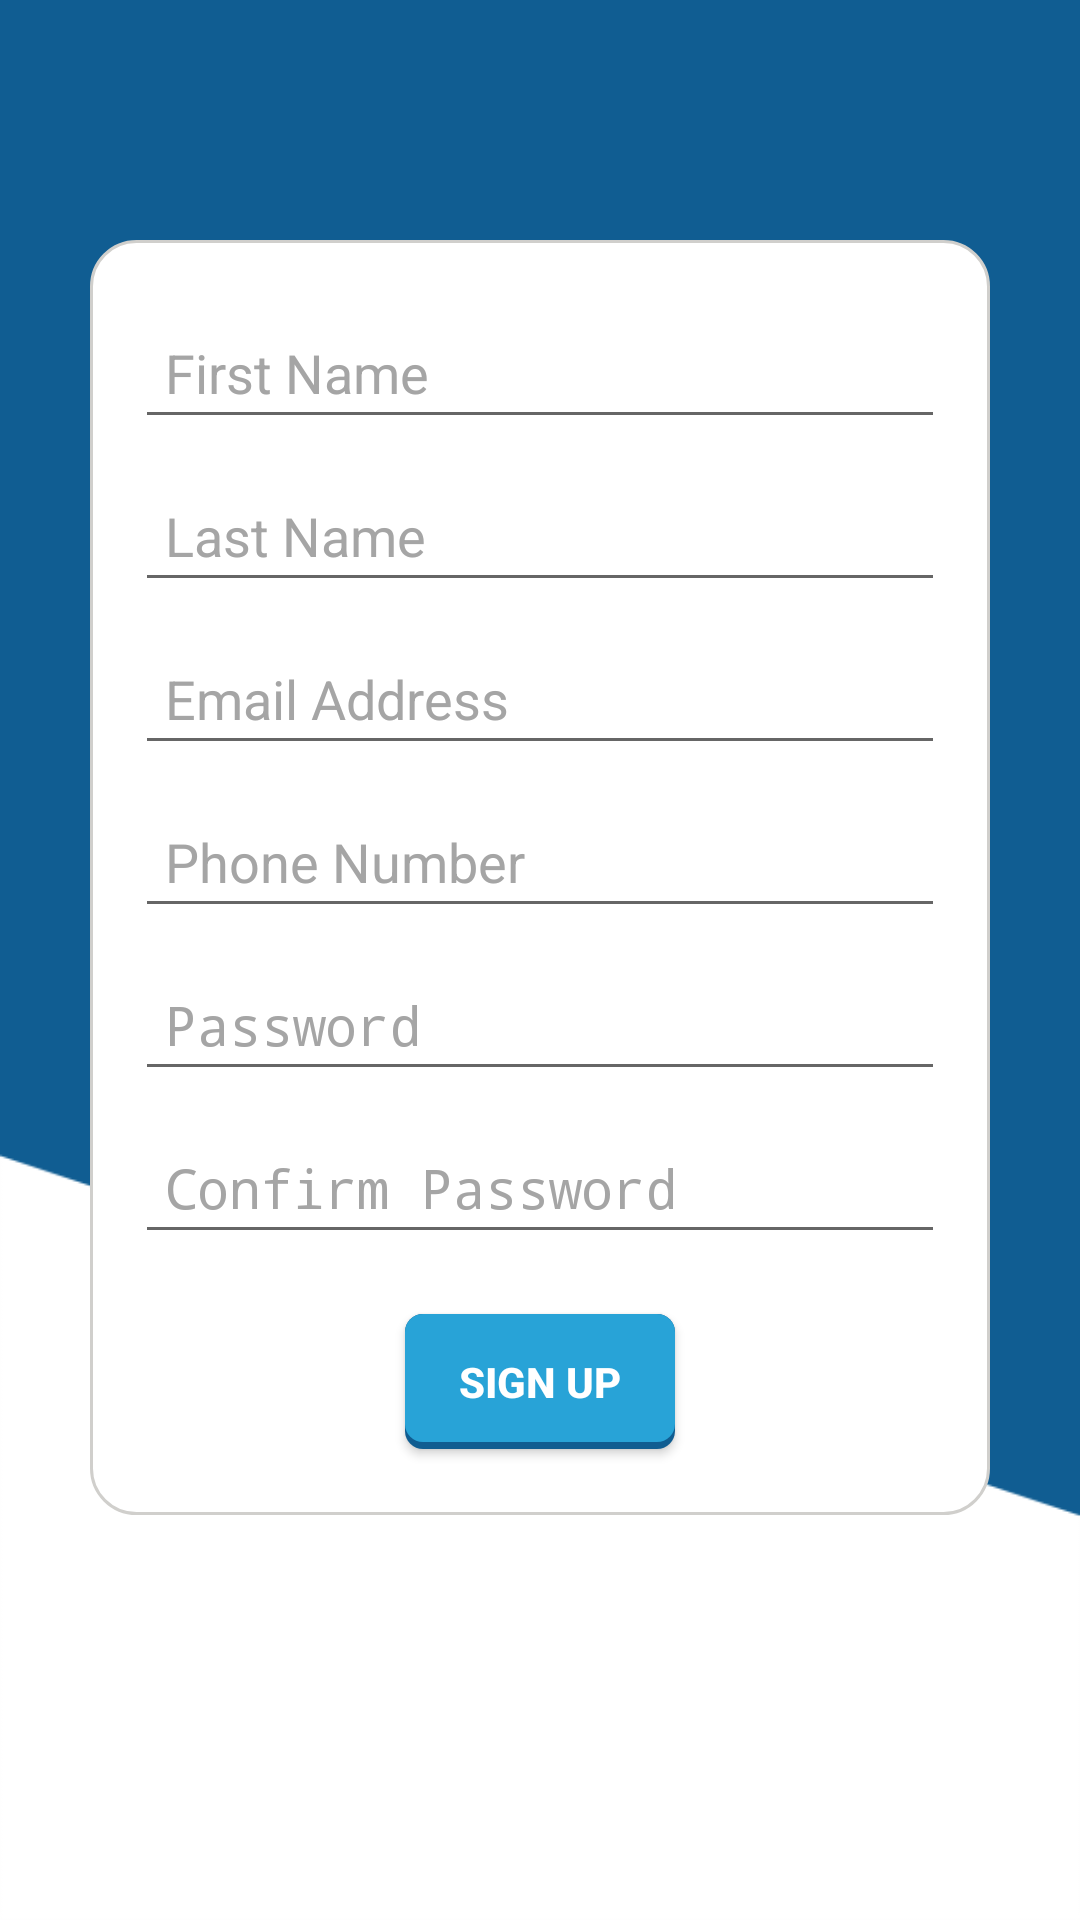

Produce the Android XML layout that renders to this screen, including the resource entries it uses.
<!-- AndroidManifest.xml: application theme AppTheme -->
<!-- res/layout/activity_sign_up.xml -->
<?xml version="1.0" encoding="utf-8"?>
<LinearLayout xmlns:android="http://schemas.android.com/apk/res/android"
    android:layout_width="match_parent"
    android:layout_height="match_parent"
    android:background="@drawable/bg_login"
    android:orientation="vertical">

    <ScrollView xmlns:android="http://schemas.android.com/apk/res/android"
        android:layout_width="match_parent"
        android:layout_height="wrap_content"
        android:layout_gravity="center"
        android:fillViewport="true"
        android:orientation="vertical">

        <LinearLayout xmlns:android="http://schemas.android.com/apk/res/android"
            android:id="@+id/signup_parent_ll"
            android:layout_width="match_parent"
            android:layout_height="match_parent"
            android:orientation="vertical">

            <LinearLayout
                android:id="@+id/signup_details_ll"
                android:layout_width="300dp"
                android:layout_height="wrap_content"
                android:layout_gravity="center"
                android:layout_marginTop="80dp"
                android:background="@drawable/round_corner"
                android:focusableInTouchMode="true"
                android:orientation="vertical">

                <EditText
                    android:id="@+id/signup_fn_et"
                    android:layout_width="270dp"
                    android:layout_height="wrap_content"
                    android:layout_gravity="center"
                    android:layout_marginTop="20dp"
                    android:hint="@string/signup_fn"
                    android:imeOptions="actionNext"
                    android:inputType="textPersonName"
                    android:padding="10dp"
                    android:singleLine="true"
                    android:textColor="#101010"
                    android:textColorHint="#A5A5A5"
                    android:textSize="18sp" />

                <EditText
                    android:id="@+id/signup_ln_et"
                    android:layout_width="270dp"
                    android:layout_height="wrap_content"
                    android:layout_gravity="center"
                    android:layout_marginTop="10dp"
                    android:hint="@string/signup_ln"
                    android:imeOptions="actionNext"
                    android:inputType="textPersonName"
                    android:padding="10dp"
                    android:singleLine="true"
                    android:textColor="#101010"
                    android:textColorHint="#A5A5A5"
                    android:textSize="18sp" />

                <EditText
                    android:id="@+id/signup_ea_et"
                    android:layout_width="270dp"
                    android:layout_height="wrap_content"
                    android:layout_gravity="center"
                    android:layout_marginTop="10dp"
                    android:hint="@string/signup_ea"
                    android:imeOptions="actionNext"
                    android:inputType="textEmailAddress"
                    android:padding="10dp"
                    android:singleLine="true"
                    android:textColor="#101010"
                    android:textColorHint="#A5A5A5"
                    android:textSize="18sp" />

                <EditText
                    android:id="@+id/signup_pn_et"
                    android:layout_width="270dp"
                    android:layout_height="wrap_content"
                    android:layout_gravity="center"
                    android:layout_marginTop="10dp"
                    android:hint="@string/signup_pn"
                    android:imeOptions="actionNext"
                    android:inputType="phone"
                    android:maxLength="14"
                    android:padding="10dp"
                    android:singleLine="true"
                    android:textColor="#101010"
                    android:textColorHint="#A5A5A5"
                    android:textSize="18sp" />

                <EditText
                    android:id="@+id/signup_password_et"
                    android:layout_width="270dp"
                    android:layout_height="wrap_content"
                    android:layout_gravity="center"
                    android:layout_marginTop="10dp"
                    android:hint="@string/signup_pass"
                    android:imeOptions="actionNext"
                    android:inputType="textPassword"
                    android:maxLength="8"
                    android:padding="10dp"
                    android:singleLine="true"
                    android:textColor="#101010"
                    android:textColorHint="#A5A5A5"
                    android:textSize="18sp" />

                <EditText
                    android:id="@+id/signup_con_password_et"
                    android:layout_width="270dp"
                    android:layout_height="wrap_content"
                    android:layout_gravity="center"
                    android:layout_marginTop="10dp"
                    android:hint="@string/signup_con_pass"
                    android:imeOptions="actionDone"
                    android:inputType="textPassword"
                    android:maxLength="8"
                    android:padding="10dp"
                    android:singleLine="true"
                    android:textColor="#101010"
                    android:textColorHint="#A5A5A5"
                    android:textSize="18sp" />


                <Button
                    android:id="@+id/signup_b"
                    android:layout_width="90dp"
                    android:layout_height="45dp"
                    android:layout_gravity="center_horizontal"
                    android:layout_marginBottom="20dp"
                    android:layout_marginTop="20dp"
                    android:background="@drawable/blue_background_button"
                    android:paddingLeft="10dp"
                    android:paddingRight="10dp"
                    android:text="@string/signup_bold"
                    android:textColor="#FFFFFF"
                    android:textSize="14dp" />

            </LinearLayout>

        </LinearLayout>

    </ScrollView>

</LinearLayout>
<!-- resources referenced by this layout -->
<resources>
  <!-- drawable bg_login: png bitmap (drawable-hdpi, 5963 bytes) -->
  <!-- drawable blue_background_button (drawable) -->
  <?xml version="1.0" encoding="utf-8"?>
  
  <selector xmlns:android="http://schemas.android.com/apk/res/android">
      <item android:state_pressed="false">
          <layer-list>
              <item>
                  <shape>
                      <solid android:color="#105D91" />
                      <corners android:radius="6dp" />
                  </shape>
              </item>
              <item android:bottom="7px">
                  <shape>
                      <solid android:color="@color/blue_btn_bg_color" />
                      <corners android:radius="6dp" />
                  </shape>
              </item>
          </layer-list>
      </item>
      <item android:state_pressed="true">
          <layer-list>
              <item>
                  <shape>
                      <solid android:color="@color/blue_btn_bg_pressed_color" />
                      <corners android:radius="6dp" />
                  </shape>
              </item>
              <item android:bottom="7px">
                  <shape>
                      <solid android:color="@color/blue_btn_bg_pressed_color" />
                      <corners android:radius="6dp" />
                  </shape>
              </item>
          </layer-list>
      </item>
  </selector>
  <!-- drawable round_corner (drawable) -->
  <?xml version="1.0" encoding="utf-8"?>
  
  
  <shape xmlns:android="http://schemas.android.com/apk/res/android"
      android:shape="rectangle">
      <stroke
          android:width="1dp"
          android:color="#D0CFCC" />
      <solid android:color="#FFFFFF" />
      <corners android:radius="15dp" />
      <padding
          android:bottom="2dp"
          android:left="2dp"
          android:right="2dp"
          android:top="2dp" />
  </shape>
  <string name="signup_bold"><b>SIGN UP</b></string>
  <string name="signup_con_pass">Confirm Password</string>
  <string name="signup_ea">Email Address</string>
  <string name="signup_fn">First Name</string>
  <string name="signup_ln">Last Name</string>
  <string name="signup_pass">Password</string>
  <string name="signup_pn">Phone Number</string>
  <style name="AppTheme" parent="AppTheme.Base">
  
      </style>
  <color name="blue_btn_bg_color">#28A3D7</color>
  <color name="blue_btn_bg_pressed_color">#96BFD2</color>
  <style name="AppTheme.Base" parent="Theme.AppCompat.Light.NoActionBar">
          <item name="colorPrimary">@color/primaryColor</item>
          <item name="colorPrimaryDark">@color/primaryColorDark</item>
          <item name="colorAccent">@color/accentColor</item>
  
      </style>
  <color name="primaryColor">#3F51B5</color>
  <color name="primaryColorDark">#303F9F</color>
  <color name="accentColor">#F44336</color>
</resources>
